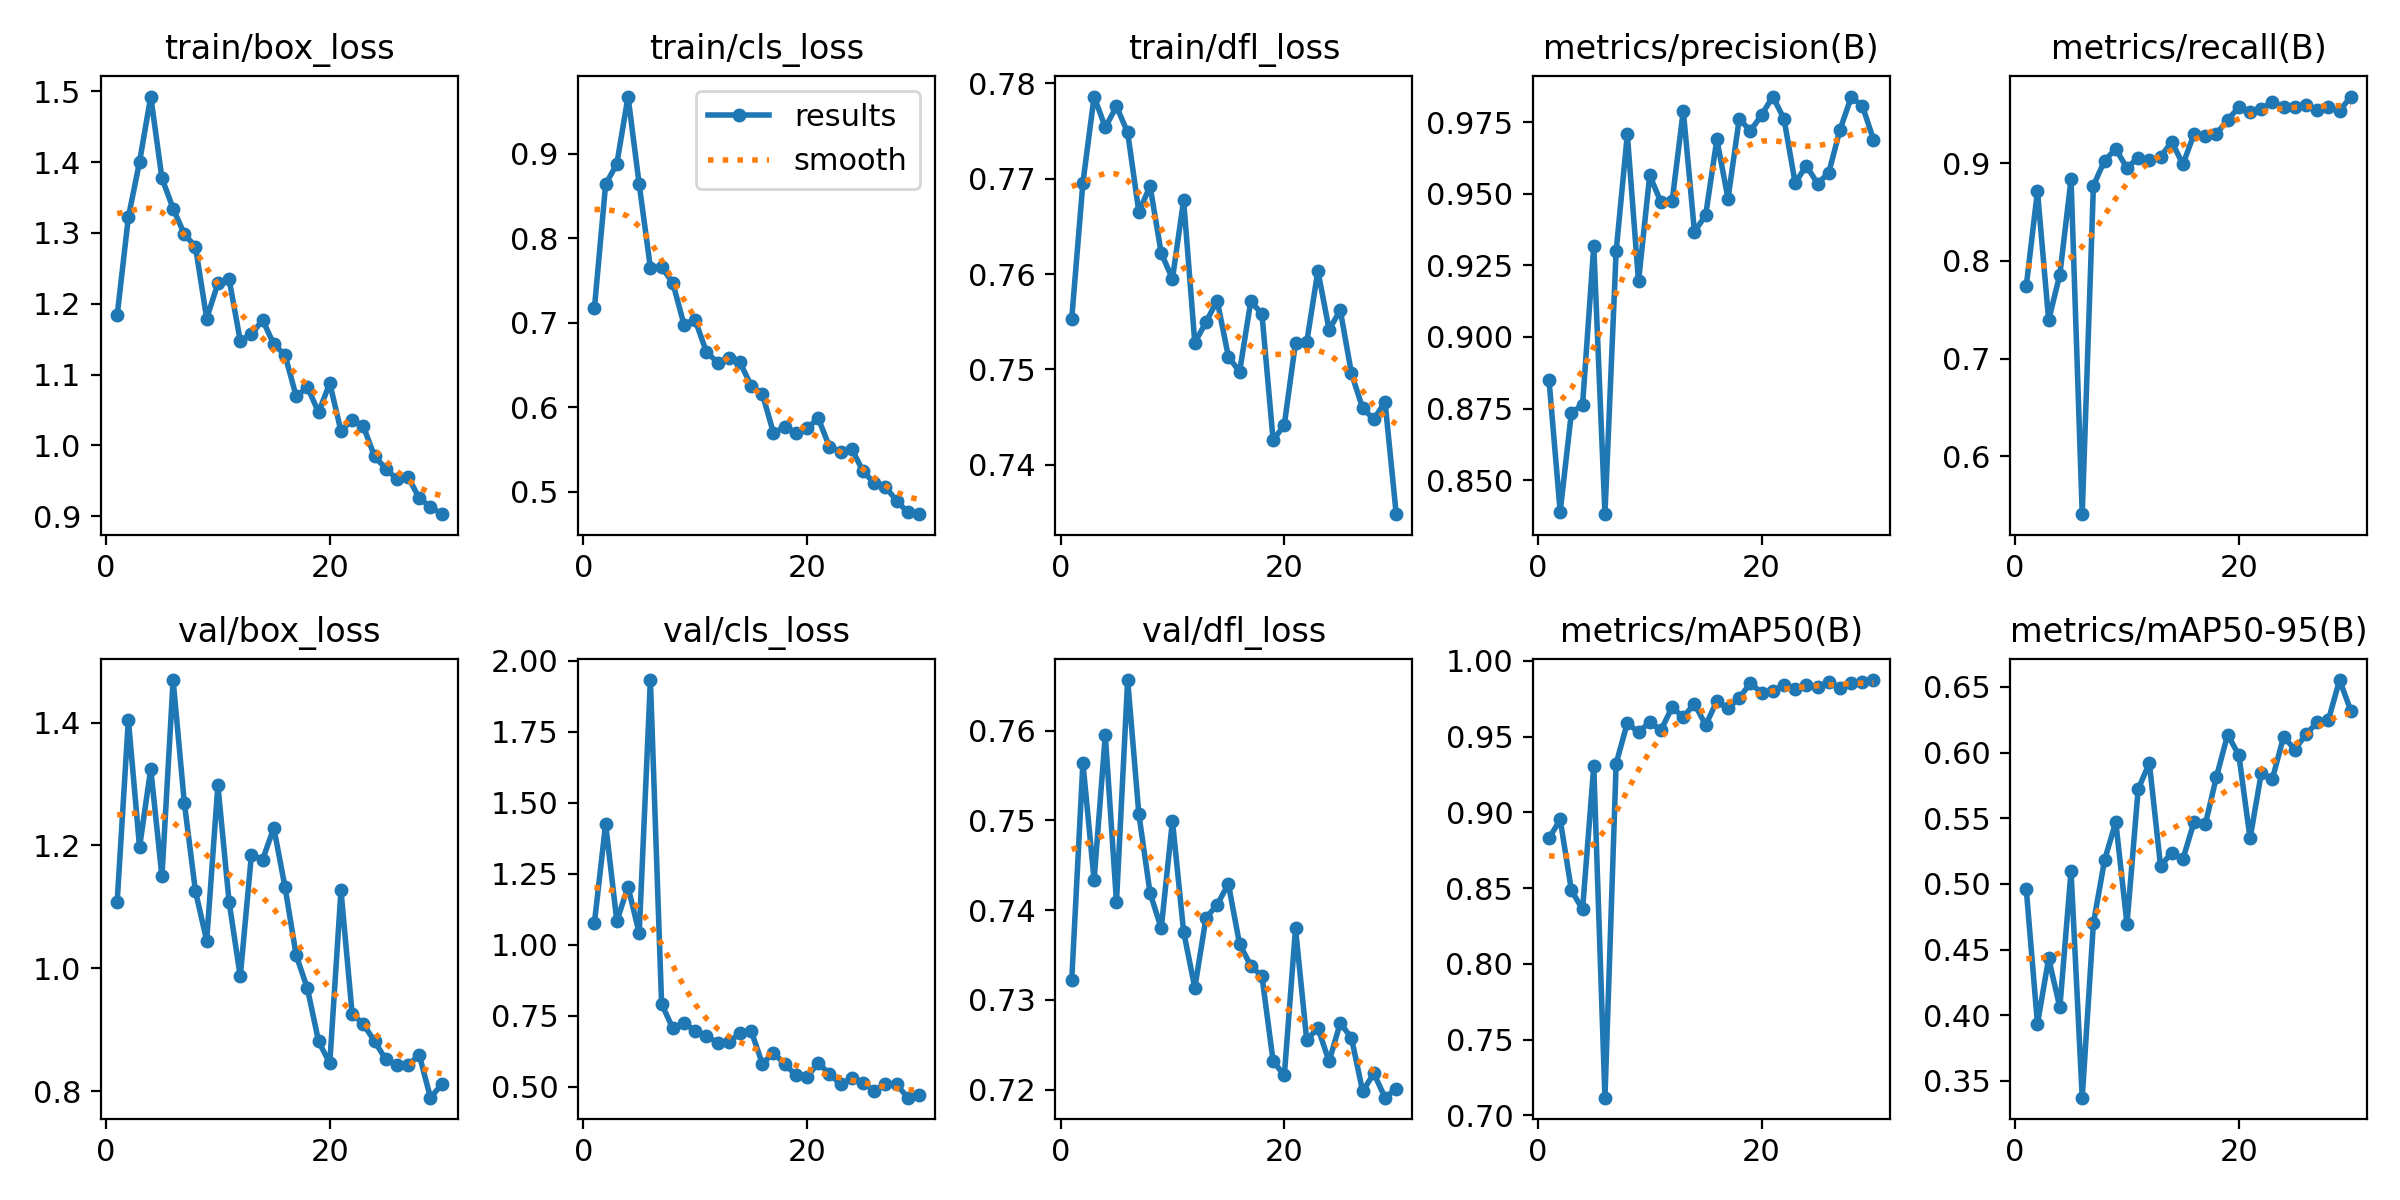

Values plotted in this chart, from the file beside it:
epoch, train/box_loss, train/cls_loss, train/dfl_loss, metrics/precision(B), metrics/recall(B), metrics/mAP50(B), metrics/mAP50-95(B), val/box_loss, val/cls_loss, val/dfl_loss, lr/pg0, lr/pg1, lr/pg2
1, 1.183, 0.7178, 0.7553, 0.885, 0.7743, 0.8828, 0.496, 1.108, 1.077, 0.7322, 0.07102, 0.003491, 0.003491
2, 1.322, 0.8639, 0.7696, 0.8389, 0.8714, 0.8953, 0.3933, 1.405, 1.426, 0.7564, 0.04134, 0.006805, 0.006805
3, 1.401, 0.8883, 0.7786, 0.8735, 0.7393, 0.8487, 0.4432, 1.197, 1.083, 0.7433, 0.01143, 0.009885, 0.009885
4, 1.493, 0.9679, 0.7754, 0.8763, 0.786, 0.8359, 0.4059, 1.325, 1.204, 0.7595, 0.009685, 0.009685, 0.009685
5, 1.377, 0.864, 0.7776, 0.9317, 0.8833, 0.9304, 0.5098, 1.15, 1.04, 0.7409, 0.009331, 0.009331, 0.009331
6, 1.335, 0.7652, 0.7749, 0.8381, 0.5409, 0.7117, 0.3371, 1.469, 1.933, 0.7657, 0.008976, 0.008976, 0.008976
7, 1.299, 0.766, 0.7665, 0.9299, 0.8769, 0.9323, 0.4699, 1.27, 0.7919, 0.7507, 0.008621, 0.008621, 0.008621
8, 1.28, 0.7476, 0.7692, 0.9707, 0.9026, 0.9591, 0.5182, 1.125, 0.705, 0.7419, 0.008266, 0.008266, 0.008266
9, 1.179, 0.698, 0.7622, 0.9194, 0.9144, 0.9528, 0.5472, 1.045, 0.7254, 0.738, 0.007911, 0.007911, 0.007911
10, 1.229, 0.7034, 0.7595, 0.9564, 0.8949, 0.9597, 0.4693, 1.298, 0.6949, 0.75, 0.007556, 0.007556, 0.007556
11, 1.235, 0.6659, 0.7677, 0.9471, 0.9057, 0.9542, 0.5722, 1.109, 0.6789, 0.7376, 0.007201, 0.007201, 0.007201
12, 1.148, 0.6531, 0.7528, 0.9473, 0.9027, 0.9694, 0.592, 0.9866, 0.6538, 0.7313, 0.006847, 0.006847, 0.006847
13, 1.157, 0.6589, 0.755, 0.979, 0.9064, 0.9628, 0.5135, 1.185, 0.6559, 0.7391, 0.006492, 0.006492, 0.006492
14, 1.177, 0.6533, 0.7572, 0.9367, 0.9219, 0.9719, 0.5238, 1.177, 0.6884, 0.7406, 0.006137, 0.006137, 0.006137
15, 1.143, 0.6259, 0.7513, 0.9425, 0.8988, 0.9576, 0.5189, 1.229, 0.6968, 0.7429, 0.005782, 0.005782, 0.005782
16, 1.128, 0.6162, 0.7497, 0.9689, 0.93, 0.9735, 0.5473, 1.132, 0.5804, 0.7362, 0.005427, 0.005427, 0.005427
17, 1.069, 0.5698, 0.7571, 0.9483, 0.9279, 0.9687, 0.5453, 1.021, 0.6182, 0.7338, 0.005072, 0.005072, 0.005072
18, 1.082, 0.5766, 0.7558, 0.9761, 0.93, 0.9757, 0.5817, 0.9673, 0.5798, 0.7326, 0.004718, 0.004718, 0.004718
19, 1.047, 0.5701, 0.7426, 0.972, 0.9443, 0.9853, 0.6138, 0.881, 0.5392, 0.7232, 0.004363, 0.004363, 0.004363
20, 1.088, 0.5751, 0.7442, 0.9775, 0.9572, 0.979, 0.5979, 0.845, 0.5333, 0.7216, 0.004008, 0.004008, 0.004008
21, 1.02, 0.5872, 0.7528, 0.9839, 0.9527, 0.9801, 0.5346, 1.127, 0.5835, 0.738, 0.003653, 0.003653, 0.003653
22, 1.036, 0.5535, 0.7528, 0.9761, 0.9555, 0.9841, 0.5842, 0.9256, 0.5437, 0.7255, 0.003298, 0.003298, 0.003298
23, 1.027, 0.5477, 0.7603, 0.9537, 0.9626, 0.9817, 0.5802, 0.909, 0.5083, 0.7269, 0.002943, 0.002943, 0.002943
24, 0.9845, 0.5507, 0.7542, 0.9598, 0.9572, 0.9839, 0.6121, 0.8812, 0.5282, 0.7231, 0.002589, 0.002589, 0.002589
25, 0.9673, 0.5245, 0.7562, 0.9535, 0.9572, 0.9828, 0.6023, 0.8518, 0.5141, 0.7274, 0.002234, 0.002234, 0.002234
26, 0.9522, 0.5106, 0.7496, 0.9573, 0.9598, 0.9863, 0.614, 0.8419, 0.4853, 0.7257, 0.001879, 0.001879, 0.001879
27, 0.9556, 0.5059, 0.7459, 0.9722, 0.9542, 0.9822, 0.623, 0.8428, 0.5099, 0.7198, 0.001524, 0.001524, 0.001524
28, 0.925, 0.4896, 0.7448, 0.9836, 0.9572, 0.9854, 0.6249, 0.8586, 0.5076, 0.7218, 0.001169, 0.001169, 0.001169
29, 0.9134, 0.4758, 0.7466, 0.9808, 0.9533, 0.9862, 0.6553, 0.7892, 0.4606, 0.7191, 0.0008143, 0.0008143, 0.0008143
30, 0.9029, 0.4737, 0.7348, 0.9688, 0.9681, 0.9874, 0.6321, 0.8108, 0.4696, 0.7201, 0.0004594, 0.0004594, 0.0004594
